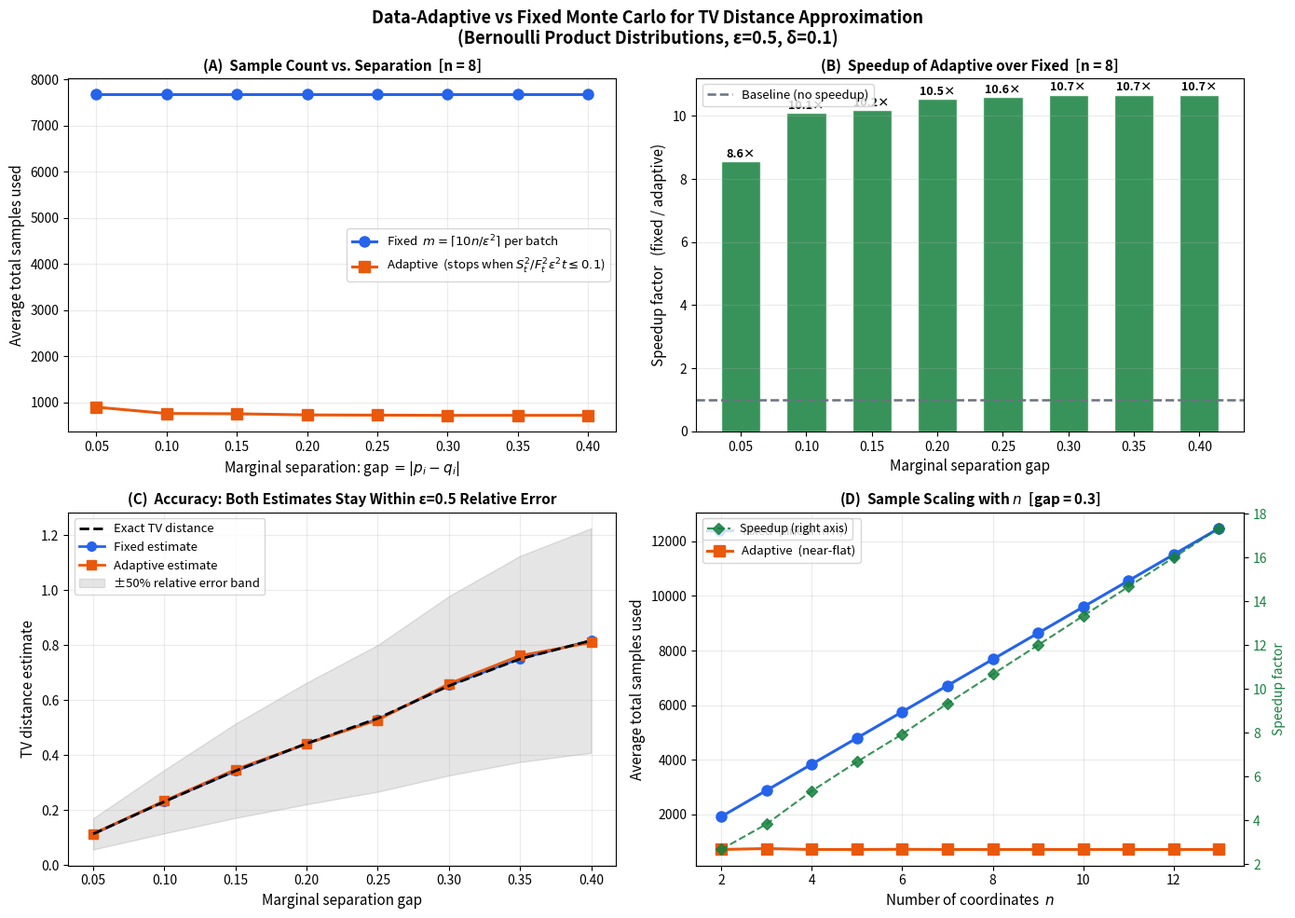

Write Python code to recreate this figure. (Note: this script raises an exception after producing the figure.)
#!/usr/bin/env python3
"""
Empirical validation: Data-Adaptive vs Fixed Monte Carlo for TV Distance.

Distributions: Bernoulli product distributions P = Bernoulli(p_i)^n, Q = Bernoulli(q_i)^n
Key property: d_TV(Bernoulli(p), Bernoulli(q)) = |p - q|, so marginal TVs are exact.
"""

import numpy as np
import matplotlib
matplotlib.use('Agg')
import matplotlib.pyplot as plt
import time

rng = np.random.default_rng(2024)

# ──────────────────────────────────────────────────────────────────────────────
# 1. CORE COMPONENTS
# ──────────────────────────────────────────────────────────────────────────────

def compute_gamma(ps, qs):
    """γ = Pr_C[X≠Y] = 1 − ∏(1 − |p_i − q_i|)"""
    return 1.0 - float(np.prod(1.0 - np.abs(ps - qs)))


def compute_suffix_B(ps, qs):
    """
    B[k] = ∏_{i=k}^{n-1} (1 − d_i)  where d_i = |p_i − q_i|.
    B[n] = 1 (empty product).  B[0] = 1 − γ.
    """
    n = len(ps)
    d = np.abs(ps - qs)
    B = np.ones(n + 1)
    for k in range(n - 1, -1, -1):
        B[k] = (1.0 - d[k]) * B[k + 1]
    return B


def sample_pi(ps, qs, B, rng):
    """
    Draw one sample x ~ π  using sequential conditional sampling.

    At step k, given previous choices x_0,...,x_{k-1}:
      - c_k = A_{k-1} * B[k+1]    (A = running prefix product of α_i(x_i))
      - Unnormalized weight for value v ∈ {0,1}:
            w(v) = p_k(v) − c_k * min{p_k(v), q_k(v)}
      - Sample v with probability w(1)/(w(0)+w(1))
      - Update A *= α_k(v) = min{p_k(v), q_k(v)} / p_k(v)
    """
    n = len(ps)
    x = np.zeros(n, dtype=int)
    A = 1.0

    for k in range(n):
        c_k = A * B[k + 1]
        p1, p0 = ps[k], 1.0 - ps[k]
        q1, q0 = qs[k], 1.0 - qs[k]

        w1 = p1 - c_k * min(p1, q1)
        w0 = p0 - c_k * min(p0, q0)
        w_sum = w1 + w0

        if w_sum < 1e-14:
            v = int(rng.random() < ps[k])
        else:
            v = int(rng.random() < w1 / w_sum)

        x[k] = v
        pv = p1 if v == 1 else p0
        qv = q1 if v == 1 else q0
        A *= (min(pv, qv) / pv) if pv > 1e-14 else 1.0

    return x


def f_val(x, ps, qs):
    """
    f(x) = max{0, 1 − ∏_i(q_i(x_i)/p_i(x_i))} / (1 − ∏_i(min{p_i,q_i}(x_i)/p_i(x_i)))
    Returns 0 when denominator ≈ 0 (π(x) = 0 at those points).
    """
    r_qp = 1.0
    r_mp = 1.0
    for i in range(len(ps)):
        pv = ps[i] if x[i] == 1 else (1.0 - ps[i])
        qv = qs[i] if x[i] == 1 else (1.0 - qs[i])
        if pv < 1e-14:
            return 0.0
        r_qp *= qv / pv
        r_mp *= min(pv, qv) / pv
    num = max(0.0, 1.0 - r_qp)
    den = 1.0 - r_mp
    return num / den if den > 1e-14 else 0.0


def exact_tv(ps, qs):
    """Brute-force exact TV distance (Bernoulli product, n ≤ 20)."""
    n = len(ps)
    tv = 0.0
    for mask in range(1 << n):
        pv = qv = 1.0
        for i in range(n):
            b = (mask >> i) & 1
            pv *= ps[i] if b else (1.0 - ps[i])
            qv *= qs[i] if b else (1.0 - qs[i])
        tv += max(0.0, pv - qv)
    return tv


# ──────────────────────────────────────────────────────────────────────────────
# 2. FIXED ALGORITHM  (Feng et al., verbatim)
# ──────────────────────────────────────────────────────────────────────────────

def run_fixed(ps, qs, eps, delta, rng):
    n = len(ps)
    gamma = compute_gamma(ps, qs)
    if gamma < 1e-12:
        return 0.0, 0

    B = compute_suffix_B(ps, qs)
    m = int(np.ceil(10.0 * n / eps ** 2))        # fixed samples per batch
    s = int(np.ceil(10.0 * np.log(1.0 / delta))) # number of batches

    total = 0
    batch_means = []
    for _ in range(s):
        vals = [f_val(sample_pi(ps, qs, B, rng), ps, qs) for _ in range(m)]
        batch_means.append(float(np.mean(vals)))
        total += m

    return gamma * float(np.median(batch_means)), total


# ──────────────────────────────────────────────────────────────────────────────
# 3. ADAPTIVE ALGORITHM  (this paper)
# ──────────────────────────────────────────────────────────────────────────────

def run_adaptive(ps, qs, eps, delta, rng):
    n = len(ps)
    gamma = compute_gamma(ps, qs)
    if gamma < 1e-12:
        return 0.0, 0

    B     = compute_suffix_B(ps, qs)
    t_max = int(np.ceil(10.0 * n / eps ** 2))
    t0    = max(30, int(np.ceil(3.0 / eps ** 2)))
    s     = int(np.ceil(10.0 * np.log(1.0 / delta)))

    total = 0
    batch_means = []

    for _ in range(s):
        # ── burn-in ──────────────────────────────────────────────────────────
        vals = [f_val(sample_pi(ps, qs, B, rng), ps, qs) for _ in range(t0)]
        total += t0
        t = t0

        # Welford initialise from burn-in samples
        F = float(np.mean(vals))
        M = sum((v - F) ** 2 for v in vals)   # accumulator for Σ(f_i − F)²
        S2 = M / (t - 1) if t > 1 else 0.0

        # ── adaptive loop ─────────────────────────────────────────────────────
        while t < t_max:
            # Stopping criterion (★★): S²_t / (F²_t · ε² · t) ≤ 1/10
            if F > 1e-12 and S2 / (F * F * eps * eps * t) <= 0.1:
                break

            fv = f_val(sample_pi(ps, qs, B, rng), ps, qs)
            total += 1
            t += 1

            # Welford one-step update  ─ O(1), numerically stable
            d1  = fv - F
            F  += d1 / t
            d2  = fv - F
            M  += d1 * d2
            S2  = M / (t - 1) if t > 1 else 0.0

        batch_means.append(F)

    return gamma * float(np.median(batch_means)), total


# ──────────────────────────────────────────────────────────────────────────────
# 4. EXPERIMENTS
# ──────────────────────────────────────────────────────────────────────────────

EPS    = 0.5
DELTA  = 0.1
TRIALS = 4    # independent runs per condition (averaged)

print("=" * 65)
print("EXPERIMENT 1 — Fixed n=8, vary marginal TV gap")
print(f"  ε={EPS}, δ={DELTA}, {TRIALS} trials per condition")
print("=" * 65)

N1   = 8
GAPS = [0.05, 0.10, 0.15, 0.20, 0.25, 0.30, 0.35, 0.40]

res1 = {}
for gap in GAPS:
    ps = np.full(N1, 0.5)
    qs = np.full(N1, 0.5 + gap)
    true = exact_tv(ps, qs)

    fs_list, as_list, fe_list, ae_list = [], [], [], []
    for _ in range(TRIALS):
        fe, fs = run_fixed(ps, qs, EPS, DELTA, rng)
        ae, as_ = run_adaptive(ps, qs, EPS, DELTA, rng)
        fs_list.append(fs); as_list.append(as_)
        fe_list.append(fe); ae_list.append(ae)

    avg_fs = np.mean(fs_list)
    avg_as = np.mean(as_list)
    res1[gap] = dict(true=true, fs=avg_fs, as_=avg_as,
                     fe=np.mean(fe_list), ae=np.mean(ae_list),
                     speedup=avg_fs / avg_as)

    print(f"  gap={gap:.2f} | true_TV={true:.4f} | "
          f"fixed_est={np.mean(fe_list):.4f}  adapt_est={np.mean(ae_list):.4f} | "
          f"fixed={int(avg_fs):6d}  adaptive={int(avg_as):5d}  speedup={avg_fs/avg_as:.2f}×")

print()
print("=" * 65)
print("EXPERIMENT 2 — Vary n, fixed marginal TV gap = 0.3")
print(f"  ε={EPS}, δ={DELTA}, {TRIALS} trials per condition")
print("=" * 65)

NS   = list(range(2, 14))
GAP2 = 0.30

res2 = {}
for n in NS:
    ps = np.full(n, 0.5)
    qs = np.full(n, 0.5 + GAP2)
    true = exact_tv(ps, qs) if n <= 15 else None

    fs_list, as_list, fe_list, ae_list = [], [], [], []
    for _ in range(TRIALS):
        fe, fs = run_fixed(ps, qs, EPS, DELTA, rng)
        ae, as_ = run_adaptive(ps, qs, EPS, DELTA, rng)
        fs_list.append(fs); as_list.append(as_)
        fe_list.append(fe); ae_list.append(ae)

    avg_fs = np.mean(fs_list)
    avg_as = np.mean(as_list)
    res2[n] = dict(true=true, fs=avg_fs, as_=avg_as,
                   fe=np.mean(fe_list), ae=np.mean(ae_list),
                   speedup=avg_fs / avg_as)

    print(f"  n={n:2d} | fixed={int(avg_fs):6d}  adaptive={int(avg_as):5d}  "
          f"speedup={avg_fs/avg_as:.2f}×  | "
          f"true_TV={true:.4f}  fixed_est={np.mean(fe_list):.4f}  adapt_est={np.mean(ae_list):.4f}")


# ──────────────────────────────────────────────────────────────────────────────
# 5. PLOTTING
# ──────────────────────────────────────────────────────────────────────────────

BLUE   = '#2563EB'
ORANGE = '#EA580C'
GREEN  = '#15803D'
GREY   = '#6B7280'

fig, axes = plt.subplots(2, 2, figsize=(14, 10))
fig.suptitle(
    'Data-Adaptive vs Fixed Monte Carlo for TV Distance Approximation\n'
    f'(Bernoulli Product Distributions, ε={EPS}, δ={DELTA})',
    fontsize=13, fontweight='bold')

# ── Plot A: Sample count vs separation ────────────────────────────────────────
ax = axes[0, 0]
xs    = list(res1.keys())
f_smp = [res1[g]['fs']  for g in xs]
a_smp = [res1[g]['as_'] for g in xs]

ax.plot(xs, f_smp, 'o-', color=BLUE,   lw=2.2, ms=8, label='Fixed  $m = \\lceil 10n/\\varepsilon^2 \\rceil$ per batch')
ax.plot(xs, a_smp, 's-', color=ORANGE, lw=2.2, ms=8, label='Adaptive  (stops when $S_t^2 / F_t^2 \\varepsilon^2 t \\leq 0.1$)')
ax.set_xlabel('Marginal separation: gap $= |p_i - q_i|$', fontsize=11)
ax.set_ylabel('Average total samples used', fontsize=11)
ax.set_title(f'(A)  Sample Count vs. Separation  [n = {N1}]', fontsize=11, fontweight='bold')
ax.legend(fontsize=9.5)
ax.grid(True, alpha=0.25)
ax.set_xlim(0.03, 0.42)

# ── Plot B: Speedup factor bar chart ─────────────────────────────────────────
ax = axes[0, 1]
speedups = [res1[g]['speedup'] for g in xs]
bars = ax.bar(range(len(xs)), speedups, color=GREEN, alpha=0.85, edgecolor='white', width=0.6)
ax.axhline(y=1.0, color=GREY, linestyle='--', lw=1.8, label='Baseline (no speedup)')
ax.set_xticks(range(len(xs)))
ax.set_xticklabels([f'{g:.2f}' for g in xs])
ax.set_xlabel('Marginal separation gap', fontsize=11)
ax.set_ylabel('Speedup factor   (fixed / adaptive)', fontsize=11)
ax.set_title(f'(B)  Speedup of Adaptive over Fixed  [n = {N1}]', fontsize=11, fontweight='bold')
ax.legend(fontsize=9.5)
ax.grid(True, alpha=0.25, axis='y')
for i, (bar, sp) in enumerate(zip(bars, speedups)):
    ax.text(bar.get_x() + bar.get_width() / 2, bar.get_height() + 0.04,
            f'{sp:.1f}×', ha='center', va='bottom', fontsize=9, fontweight='bold')

# ── Plot C: Accuracy verification ────────────────────────────────────────────
ax = axes[1, 0]
true_tv  = [res1[g]['true'] for g in xs]
f_est    = [res1[g]['fe']   for g in xs]
a_est    = [res1[g]['ae']   for g in xs]
lower    = [(1 - EPS) * t for t in true_tv]
upper    = [(1 + EPS) * t for t in true_tv]

ax.plot(xs, true_tv, 'k--', lw=2.0, label='Exact TV distance', zorder=5)
ax.plot(xs, f_est,   'o-',  color=BLUE,   lw=2.0, ms=7, label='Fixed estimate')
ax.plot(xs, a_est,   's-',  color=ORANGE, lw=2.0, ms=7, label='Adaptive estimate')
ax.fill_between(xs, lower, upper, alpha=0.10, color='black',
                label=f'±{int(EPS*100)}% relative error band')
ax.set_xlabel('Marginal separation gap', fontsize=11)
ax.set_ylabel('TV distance estimate', fontsize=11)
ax.set_title(f'(C)  Accuracy: Both Estimates Stay Within ε={EPS} Relative Error', fontsize=11, fontweight='bold')
ax.legend(fontsize=9.5)
ax.grid(True, alpha=0.25)

# ── Plot D: Sample scaling with n ────────────────────────────────────────────
ax = axes[1, 1]
ns_plot = list(res2.keys())
f_n     = [res2[n]['fs']  for n in ns_plot]
a_n     = [res2[n]['as_'] for n in ns_plot]
sp_n    = [res2[n]['speedup'] for n in ns_plot]

ax.plot(ns_plot, f_n, 'o-', color=BLUE,   lw=2.2, ms=8, label='Fixed  (linear in $n$)')
ax.plot(ns_plot, a_n, 's-', color=ORANGE, lw=2.2, ms=8, label='Adaptive  (near-flat)')
ax.set_xlabel('Number of coordinates  $n$', fontsize=11)
ax.set_ylabel('Average total samples used', fontsize=11)
ax.set_title(f'(D)  Sample Scaling with $n$  [gap = {GAP2}]', fontsize=11, fontweight='bold')
ax.legend(fontsize=9.5)
ax.grid(True, alpha=0.25)

# Annotate the speedup on the right
ax2 = ax.twinx()
ax2.plot(ns_plot, sp_n, 'D--', color=GREEN, lw=1.5, ms=6, alpha=0.85, label='Speedup (right axis)')
ax2.set_ylabel('Speedup factor', fontsize=10, color=GREEN)
ax2.tick_params(axis='y', labelcolor=GREEN)
ax2.legend(loc='upper left', fontsize=9)

plt.tight_layout()
out = '/mnt/user-data/outputs/adaptive_vs_fixed.png'
plt.savefig(out, dpi=150, bbox_inches='tight')
print(f'\nFigure saved → {out}')
